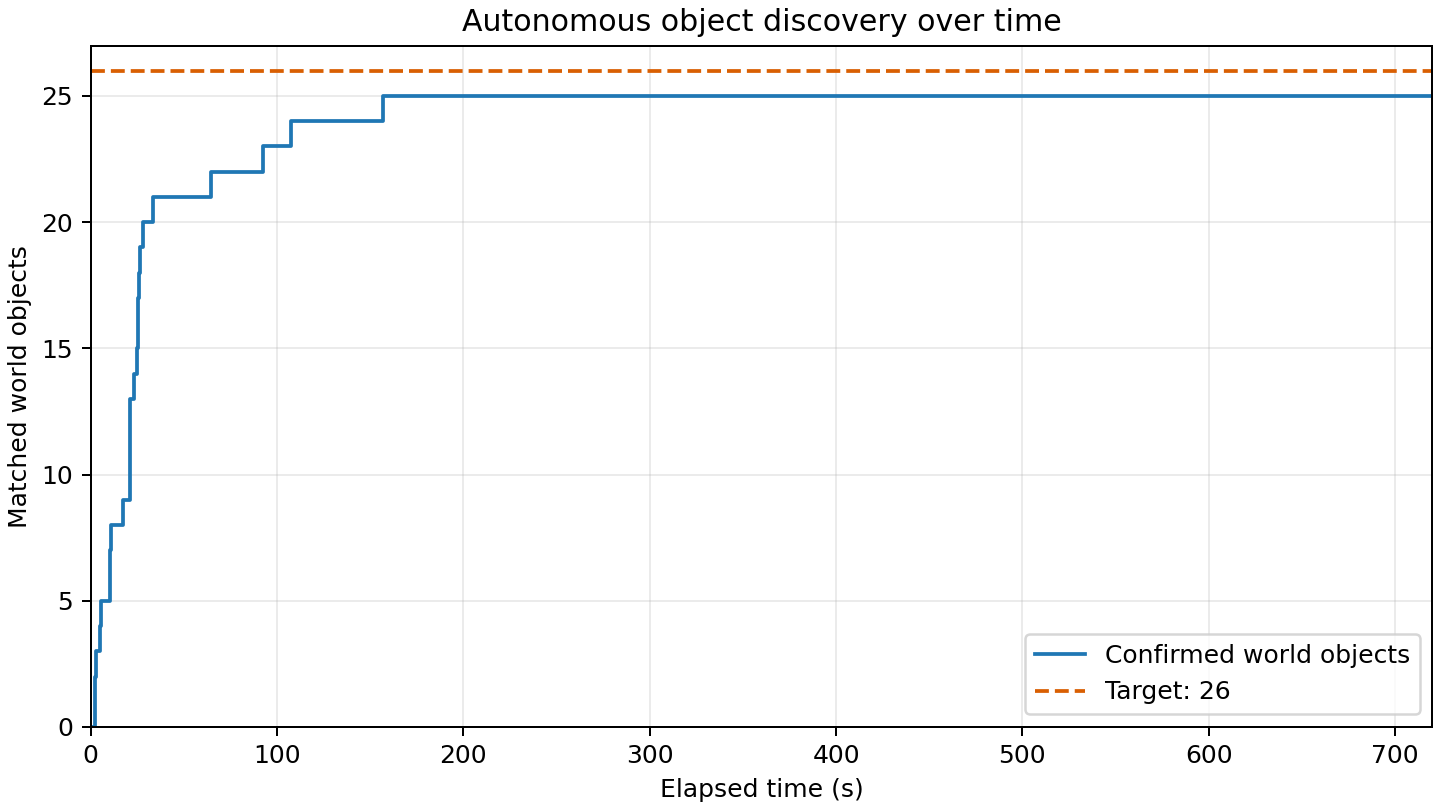

Source data for this figure (header and first rows):
elapsed_s, matched_world_objects
0.000, 0
2.411, 1
2.512, 2
2.819, 3
5.076, 4
5.436, 5
10.45, 6
10.56, 7
10.66, 8
17.38, 9
20.91, 10
20.96, 11
20.96, 12
20.96, 13
23.32, 14
24.61, 15
25.25, 16
25.56, 17
26.16, 18
26.5, 19
28.01, 20
33.65, 21
64.46, 22
92.54, 23
107.6, 24
156.7, 25
720.1, 25
